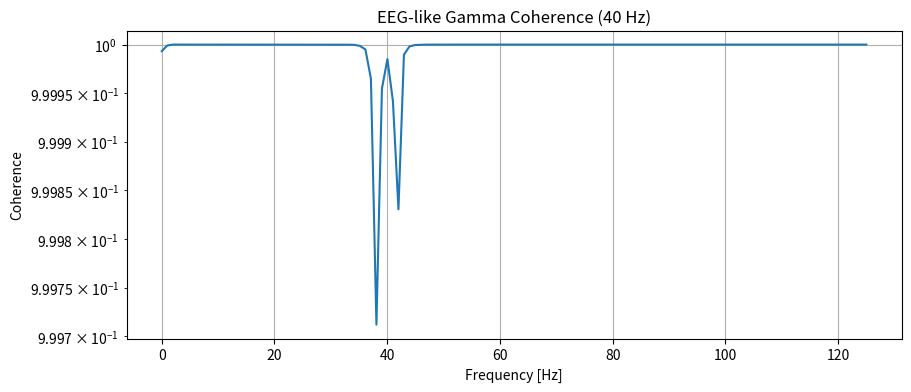

Reproduce this figure in Python. (Note: this script raises an exception after producing the figure.)
import numpy as np
import matplotlib.pyplot as plt
from scipy.signal import coherence

def generate_eeg_like_signal(freq=40, length=5, fs=250, phase_shift=0.1):
    t = np.linspace(0, length, int(fs*length), endpoint=False)
    base = np.sin(2 * np.pi * freq * t)
    harmonic = np.sin(2 * np.pi * freq * t + phase_shift)
    noise = 0.3 * np.random.randn(len(t))
    return base + noise, harmonic + noise, t

sig1, sig2, t = generate_eeg_like_signal()

f, Cxy = coherence(sig1, sig2, fs=250)

plt.figure(figsize=(10, 4))
plt.semilogy(f, Cxy)
plt.title('EEG-like Gamma Coherence (40 Hz)')
plt.xlabel('Frequency [Hz]')
plt.ylabel('Coherence')
plt.grid(True)
plt.savefig('results/eeg_gamma_coherence.png')
plt.show()